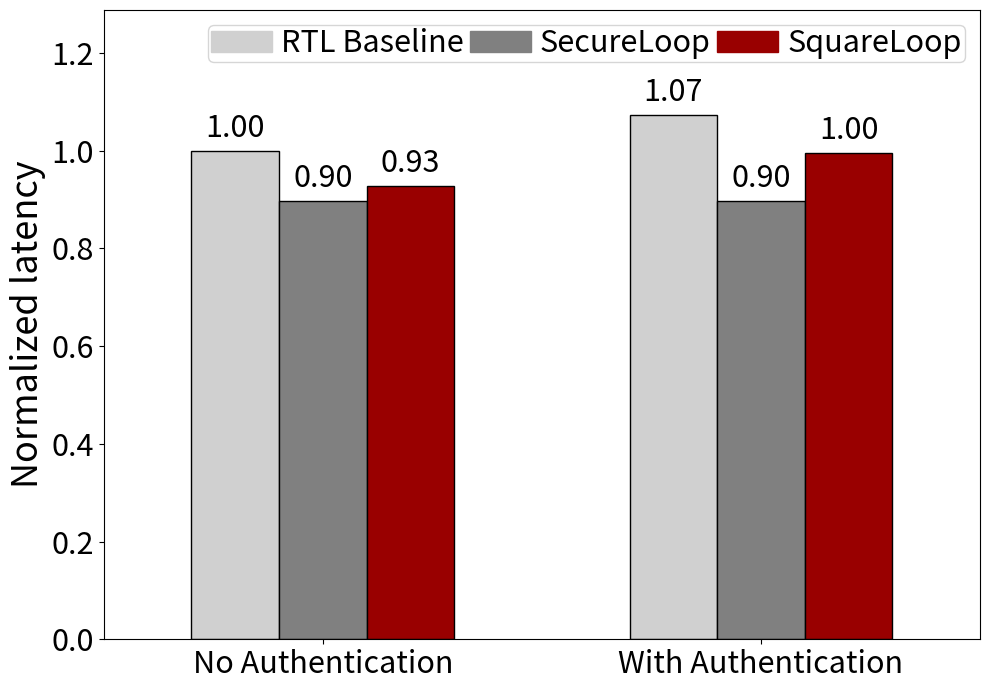

Write Python code to recreate this figure.
import matplotlib.pyplot as plt
import numpy as np

# Raw latencies
latencies_plain_raw = [164478, 147456, 152480]
latencies_crypto_raw = [176480, 147456, 163776]

# Normalize to global minimum
global_min = latencies_plain_raw[0]
latencies_plain = [v / global_min for v in latencies_plain_raw]
latencies_crypto = [v / global_min for v in latencies_crypto_raw]

group_labels = ["No Authentication", "With Authentication"]
method_labels = ["RTL Baseline", "SecureLoop", "SquareLoop"]
color_list = ["#D0D0D0", "#808080", "#990000"]

# Font sizes
SMALL_SIZE = 18
MEDIUM_SIZE = 22
BIGGER_SIZE = 26

bar_width = 0.2  # slightly wider bars
fig, ax = plt.subplots(figsize=(10, 7))

# Fixed group centers
x_center_plain = 0
x_center_crypto = 1

# Offset each bar in a group by this
offsets = np.array([-bar_width, 0, bar_width])

# Compute x positions for bars
x_plain = x_center_plain + offsets
x_crypto = x_center_crypto + offsets

# Plot bars
plain_bars = ax.bar(x_plain, latencies_plain, width=bar_width, color=color_list, edgecolor='k')
crypto_bars = ax.bar(x_crypto, latencies_crypto, width=bar_width, color=color_list, edgecolor='k')

# X ticks
ax.set_xticks([x_center_plain, x_center_crypto])
ax.set_xticklabels(group_labels, fontsize=MEDIUM_SIZE)

# Labels and limits
ax.set_ylabel("Normalized latency", fontsize=BIGGER_SIZE)
ax.set_xlim([-0.5, 1.5])
ax.set_ylim([0, max(latencies_plain + latencies_crypto) * 1.2])
ax.tick_params(axis='y', labelsize=MEDIUM_SIZE)

# Annotate bar values
for bars in [plain_bars, crypto_bars]:
    for bar in bars:
        height = bar.get_height()
        ax.annotate(f'{height:.2f}',
                    xy=(bar.get_x() + bar.get_width() / 2, height),
                    xytext=(0, 5),
                    textcoords="offset points",
                    ha='center', va='bottom', fontsize=MEDIUM_SIZE)

# Legend
handles = [plt.Rectangle((0, 0), 1, 1, color=c, edgecolor='k') for c in color_list]
ax.legend(handles, method_labels, fontsize=MEDIUM_SIZE, title_fontsize=MEDIUM_SIZE, loc='best', ncol=3, handletextpad=0.3, columnspacing=0.2, borderpad=0.1)

plt.tight_layout()
plt.savefig("RTL_validation.pdf", bbox_inches="tight", transparent=True)
plt.show()
